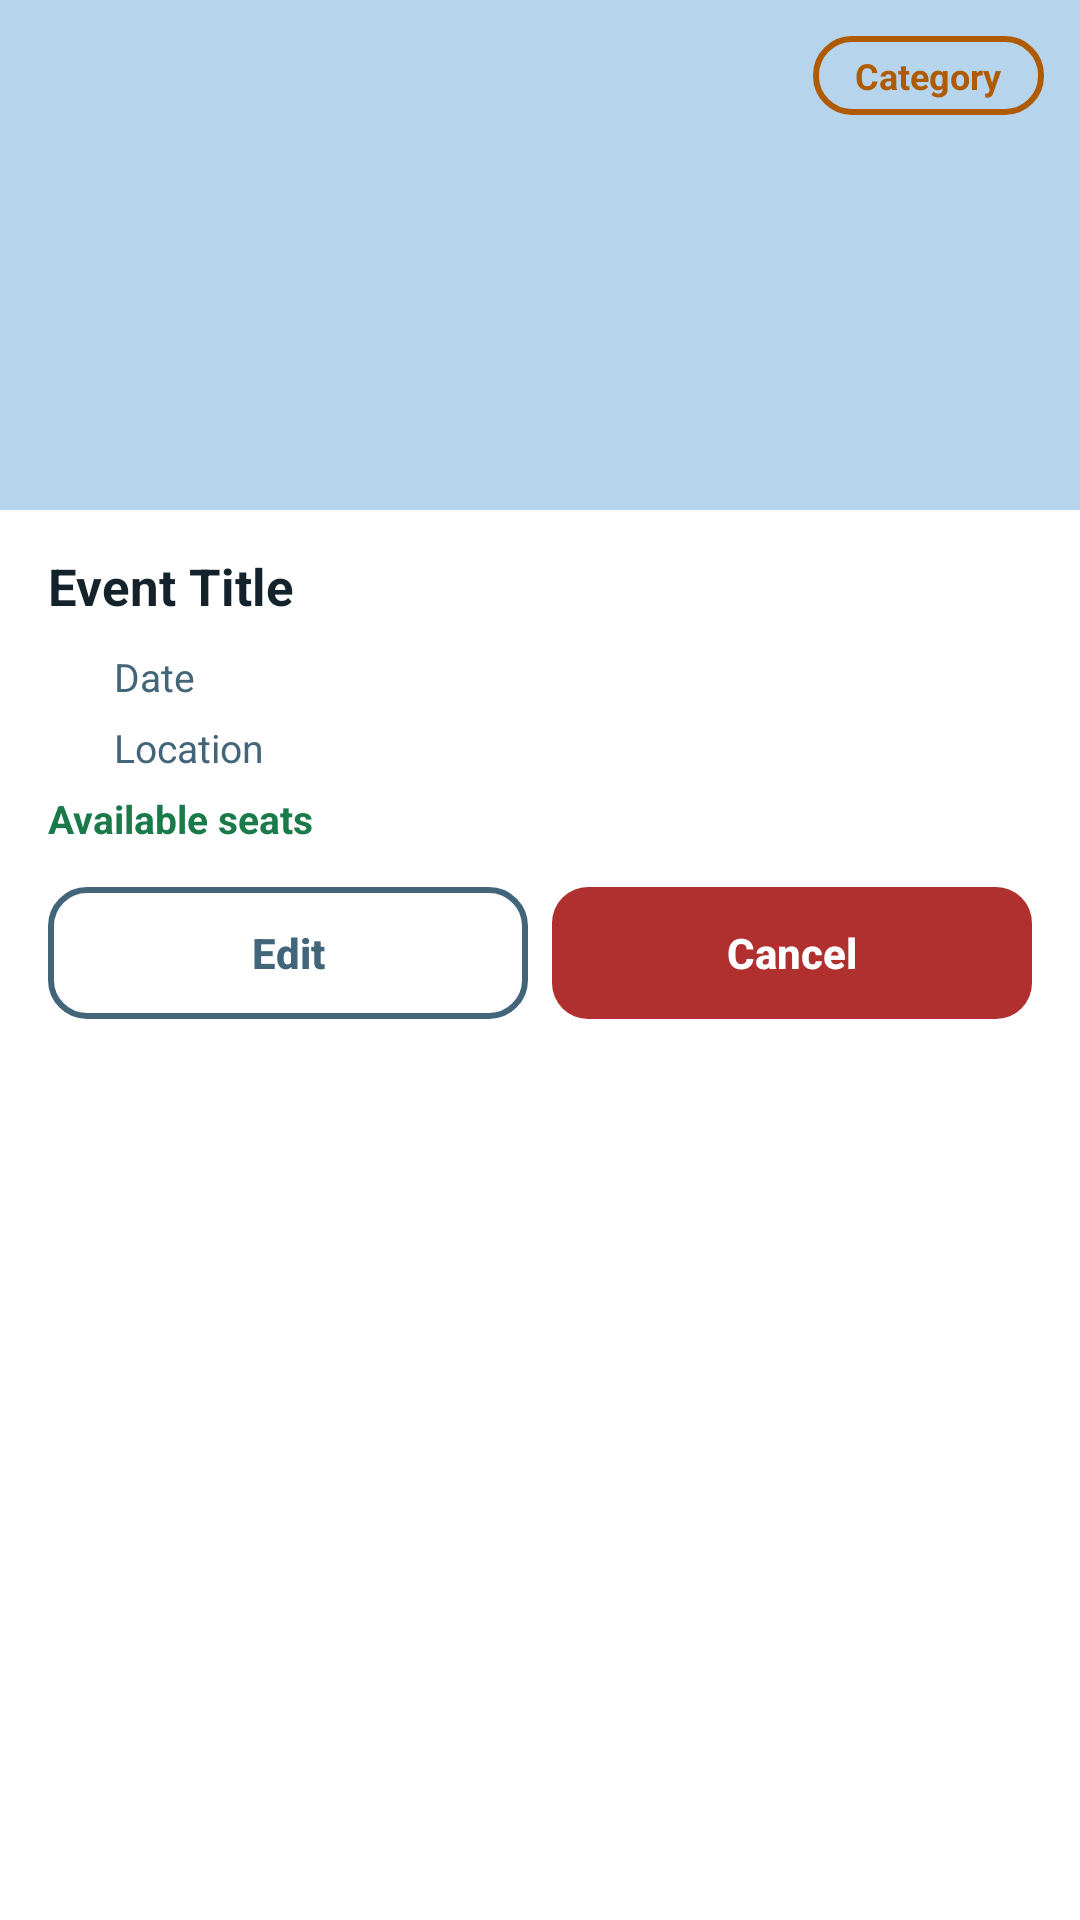

Layout XML and referenced resources for this Android screen:
<!-- AndroidManifest.xml: application theme Theme.SOEN345Winter2026 -->
<!-- res/layout/admin_item_event.xml -->
<?xml version="1.0" encoding="utf-8"?>
<LinearLayout
    xmlns:android="http://schemas.android.com/apk/res/android"
    android:layout_width="match_parent"
    android:layout_height="wrap_content"
    android:background="@color/color_surface"
    android:layout_marginHorizontal="16dp"
    android:layout_marginBottom="16dp"
    android:elevation="3dp"
    android:orientation="vertical">

    
    <FrameLayout
        android:layout_width="match_parent"
        android:layout_height="170dp"
        android:background="@color/color_divider">

        <ImageView
            android:id="@+id/ivEventImage"
            android:layout_width="match_parent"
            android:layout_height="match_parent"
            android:scaleType="centerCrop"
            android:contentDescription="Event image" />

        <LinearLayout
            android:id="@+id/llCategoryBadge"
            android:layout_width="wrap_content"
            android:layout_height="wrap_content"
            android:layout_gravity="top|end"
            android:layout_margin="12dp"
            android:background="@drawable/bg_admin_btn"
            android:paddingVertical="5dp"
            android:paddingHorizontal="14dp"
            android:gravity="center"
            android:orientation="vertical">
            <TextView
                android:id="@+id/tvCategory"
                android:textColor="@color/color_admin"
                android:textSize="12sp"
                android:textStyle="bold"
                android:layout_height="wrap_content"
                android:layout_width="wrap_content"
                android:text="Category" />
        </LinearLayout>
    </FrameLayout>

    
    <LinearLayout
        android:layout_width="match_parent"
        android:layout_height="wrap_content"
        android:paddingHorizontal="16dp"
        android:paddingTop="14dp"
        android:paddingBottom="14dp"
        android:orientation="vertical">

        <TextView
            android:id="@+id/tvTitle"
            android:layout_width="match_parent"
            android:layout_height="wrap_content"
            android:layout_marginBottom="10dp"
            android:textColor="@color/color_text_primary"
            android:textSize="17sp"
            android:textStyle="bold"
            android:maxLines="2"
            android:ellipsize="end"
            android:text="Event Title" />

        
        <LinearLayout
            android:layout_width="wrap_content"
            android:layout_height="wrap_content"
            android:gravity="center_vertical"
            android:layout_marginBottom="6dp"
            android:orientation="horizontal">

            <ImageView
                android:layout_width="14dp"
                android:layout_height="14dp"
                android:layout_marginEnd="8dp"
                android:src="@drawable/ic_calendar"
                android:tint="@color/color_admin"
                android:scaleType="fitXY"
                android:contentDescription="Date" />

            <TextView
                android:id="@+id/tvDate"
                android:textColor="@color/color_text_secondary"
                android:textSize="13sp"
                android:layout_height="wrap_content"
                android:layout_width="wrap_content"
                android:text="Date" />
        </LinearLayout>

        
        <LinearLayout
            android:layout_width="wrap_content"
            android:layout_height="wrap_content"
            android:gravity="center_vertical"
            android:layout_marginBottom="6dp"
            android:orientation="horizontal">

            <ImageView
                android:layout_width="14dp"
                android:layout_height="14dp"
                android:layout_marginEnd="8dp"
                android:src="@drawable/ic_location"
                android:tint="@color/color_admin"
                android:scaleType="fitXY"
                android:contentDescription="Location" />

            <TextView
                android:id="@+id/tvLocation"
                android:textColor="@color/color_text_secondary"
                android:textSize="13sp"
                android:layout_height="wrap_content"
                android:layout_width="wrap_content"
                android:text="Location" />
        </LinearLayout>

        
        <TextView
            android:id="@+id/tvSeats"
            android:textColor="@color/color_success"
            android:textSize="13sp"
            android:textStyle="bold"
            android:layout_height="wrap_content"
            android:layout_width="wrap_content"
            android:layout_marginBottom="14dp"
            android:text="Available seats" />

        
        <LinearLayout
            android:layout_width="match_parent"
            android:layout_height="wrap_content"
            android:orientation="horizontal">

            <Button
                android:id="@+id/btnEdit"
                android:layout_width="0dp"
                android:layout_height="44dp"
                android:layout_weight="1"
                android:layout_marginEnd="8dp"
                android:background="@drawable/bg_outline_btn"
                android:text="Edit"
                android:textAllCaps="false"
                android:textColor="@color/color_primary"
                android:textSize="14sp"
                android:textStyle="bold"
                android:stateListAnimator="@null" />

            <Button
                android:id="@+id/btnCancel"
                android:layout_width="0dp"
                android:layout_height="44dp"
                android:layout_weight="1"
                android:background="@drawable/bg_danger_btn"
                android:text="Cancel"
                android:textAllCaps="false"
                android:textColor="#FFFFFF"
                android:textSize="14sp"
                android:textStyle="bold"
                android:stateListAnimator="@null" />

        </LinearLayout>
    </LinearLayout>

</LinearLayout>
<!-- resources referenced by this layout -->
<resources>
  <color name="color_admin">#b05a00</color>
  <color name="color_divider">#b6d5ec</color>
  <color name="color_primary">#42657a</color>
  <color name="color_success">#1a7a4a</color>
  <color name="color_surface">#FFFFFF</color>
  <color name="color_text_primary">#14222b</color>
  <color name="color_text_secondary">#42657a</color>
  <!-- drawable bg_admin_btn (drawable) -->
  <?xml version="1.0" encoding="utf-8"?>
  <ripple xmlns:android="http://schemas.android.com/apk/res/android"
      android:color="#1FE65100">
      <item>
          <shape android:shape="rectangle">
              <solid android:color="@android:color/transparent" />
              <stroke android:width="2dp" android:color="@color/color_admin" />
              <corners android:radius="12dp" />
          </shape>
      </item>
  </ripple>
  <!-- drawable bg_danger_btn (drawable) -->
  <?xml version="1.0" encoding="utf-8"?>
  <ripple xmlns:android="http://schemas.android.com/apk/res/android"
      android:color="#1FDC2626">
      <item>
          <shape android:shape="rectangle">
              <solid android:color="@color/color_error" />
              <corners android:radius="12dp" />
          </shape>
      </item>
  </ripple>
  <!-- drawable bg_outline_btn (drawable) -->
  <?xml version="1.0" encoding="utf-8"?>
  <ripple xmlns:android="http://schemas.android.com/apk/res/android"
      android:color="#1F42657a">
      <item>
          <shape android:shape="rectangle">
              <solid android:color="@android:color/transparent" />
              <stroke android:width="2dp" android:color="@color/color_primary" />
              <corners android:radius="12dp" />
          </shape>
      </item>
  </ripple>
  <style name="Theme.SOEN345Winter2026" parent="Theme.MaterialComponents.Light.NoActionBar">
          <item name="colorPrimary">@color/purple_500</item>
          <item name="colorPrimaryVariant">@color/purple_700</item>
          <item name="colorOnPrimary">@color/white</item>
          <item name="colorSecondary">@color/teal_200</item>
      </style>
  <color name="color_error">#b03030</color>
  <color name="purple_500">#FF6200EE</color>
  <color name="purple_700">#FF3700B3</color>
  <color name="white">#FFFFFFFF</color>
  <color name="teal_200">#FF03DAC5</color>
</resources>
